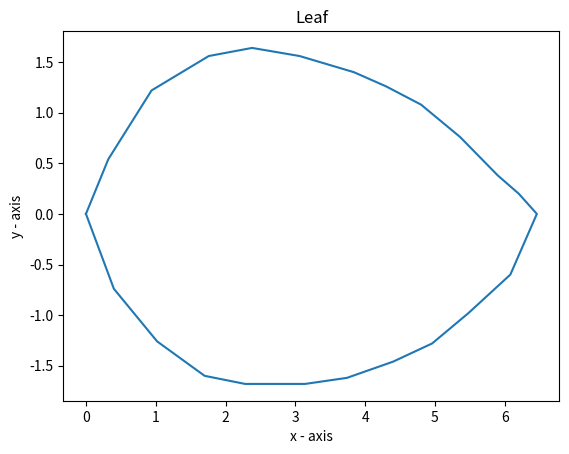

Recreate this plot in Python.
#!/usr/bin/env python3
# -*- coding: utf-8 -*-
"""
Created on Mon Jan 31 18:20:33 2022

@author: neutrino
"""

import matplotlib.pyplot as plt
import sympy as sy
import numpy as np



# x axis values
x = [
0,
0.32,
0.94,
1.76,
2.38,
3.06,
3.84,
4.3,
4.8,
5.36,
5.9,
6.2,
6.46,
6.08,
5.48,
4.96,
4.4,
3.74,
3.14,
2.28,
1.7,
1.02,
0.4,
0]
# corresponding y axis values
y = [
+0,
+0.54,
+1.22,
+1.56,
+1.64,
+1.56,
+1.4,
+1.26,
+1.08,
+0.76,
+0.38,
+0.2,
+0,
-0.6,
-0.98,
-1.28,
-1.46,
-1.62,
-1.68,
-1.68,
-1.6,
-1.26,
-0.74,
0]

# plotting the points
if len(x)==len(y):
    plt.plot(x,y)
    plt.xlabel('x - axis')
    plt.ylabel('y - axis')
    plt.title('Leaf')

else:
    print("The number of x and y coordinates do not match")
    
coeffs = [-0.0000750865,0.00265006,-0.0406888,0.356286,-1.95885,7.01039,-16.3582,24.1663,-20.9625,8.59085,0.443098,0]
list_polynomial = np.poly1d(coeffs)
integration = np.polyint(list_polynomial)
print("The polynomial: ")
print(list_polynomial)
print("\n\nThe integrated polynomial:")
print(integration)
intg = (integration(max(x)) - integration(0))
print(f"\nIntegral of the polynomial: {intg}")
print(f"Area: {intg*2} units")
